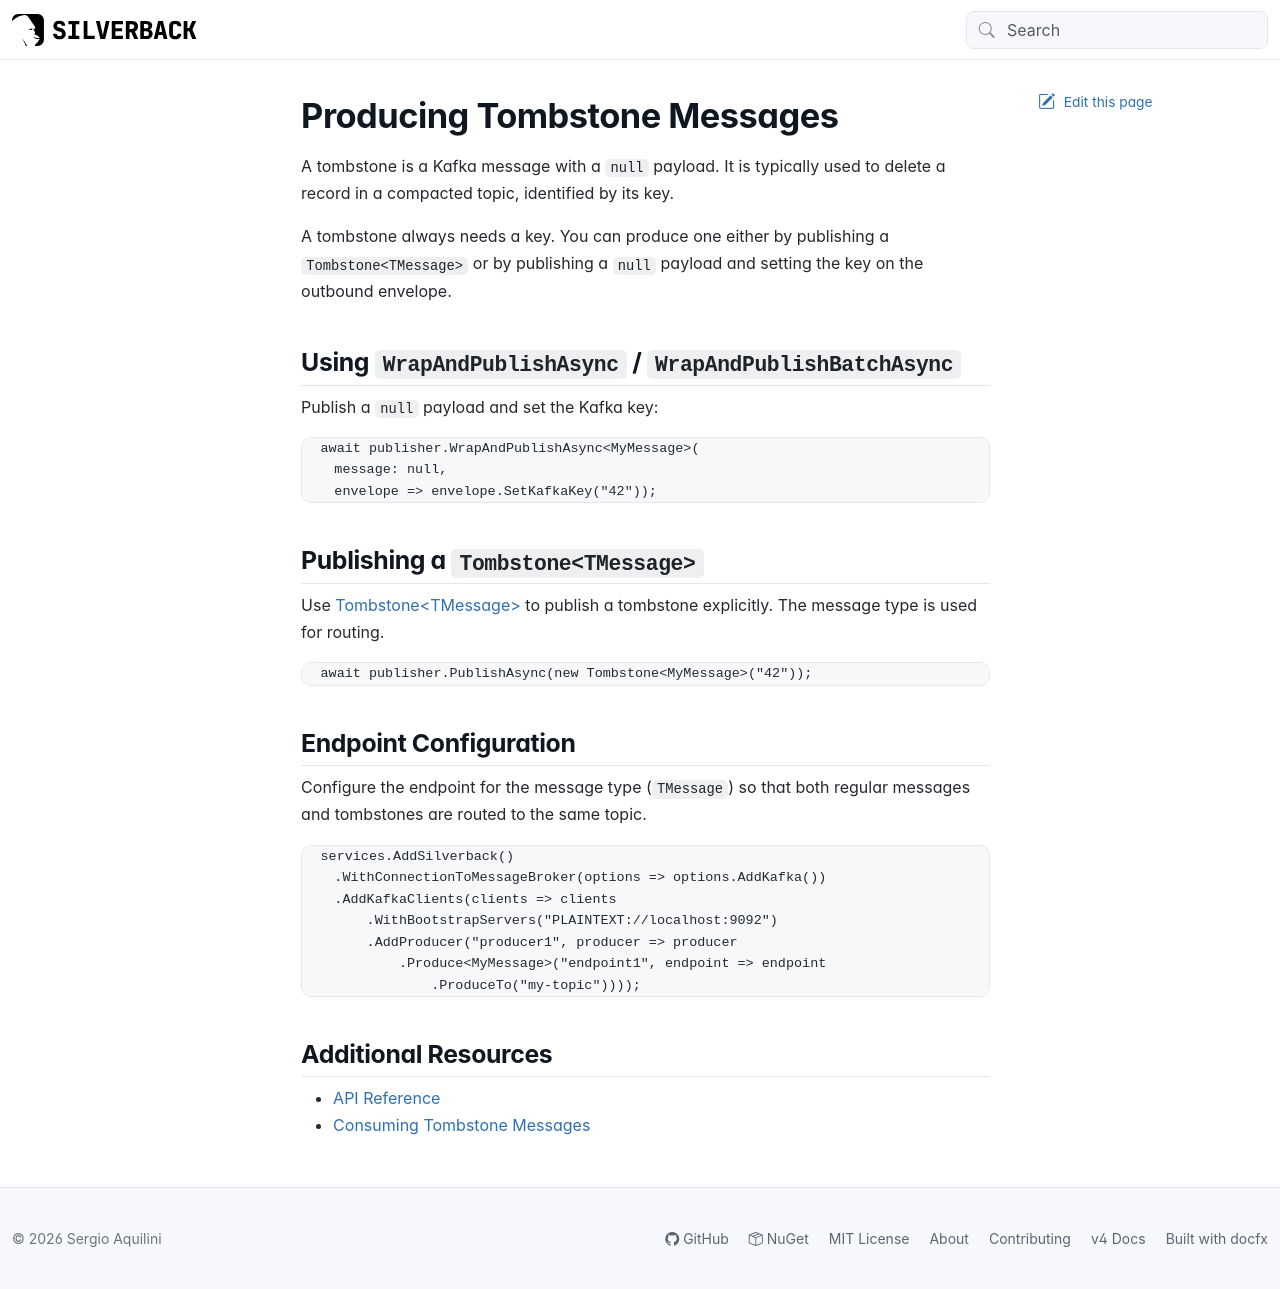

repository: BEagle1984/silverback · page: guides/broker/producing/kafka/tombstone.html · generator: jekyll

---
uid: producing-tombstone
---

# Producing Tombstone Messages

A tombstone is a Kafka message with a `null` payload. It is typically used to delete a record in a compacted topic, identified by its key.

A tombstone always needs a key. You can produce one either by publishing a `Tombstone<TMessage>` or by publishing a `null` payload and setting the key on the outbound envelope.

## Using `WrapAndPublishAsync` / `WrapAndPublishBatchAsync`

Publish a `null` payload and set the Kafka key:

```csharp
await publisher.WrapAndPublishAsync<MyMessage>(
    message: null,
    envelope => envelope.SetKafkaKey("42"));
```

## Publishing a `Tombstone<TMessage>`

Use <xref:Silverback.Messaging.Messages.Tombstone`1> to publish a tombstone explicitly. The message type is used for routing.

```csharp
await publisher.PublishAsync(new Tombstone<MyMessage>("42"));
```

## Endpoint Configuration

Configure the endpoint for the message type (`TMessage`) so that both regular messages and tombstones are routed to the same topic.

```csharp
services.AddSilverback()
    .WithConnectionToMessageBroker(options => options.AddKafka())
    .AddKafkaClients(clients => clients
        .WithBootstrapServers("PLAINTEXT://localhost:9092")
        .AddProducer("producer1", producer => producer
            .Produce<MyMessage>("endpoint1", endpoint => endpoint
                .ProduceTo("my-topic"))));
```

## Additional Resources

- [API Reference](xref:Silverback)
- <xref:consuming-tombstone>
